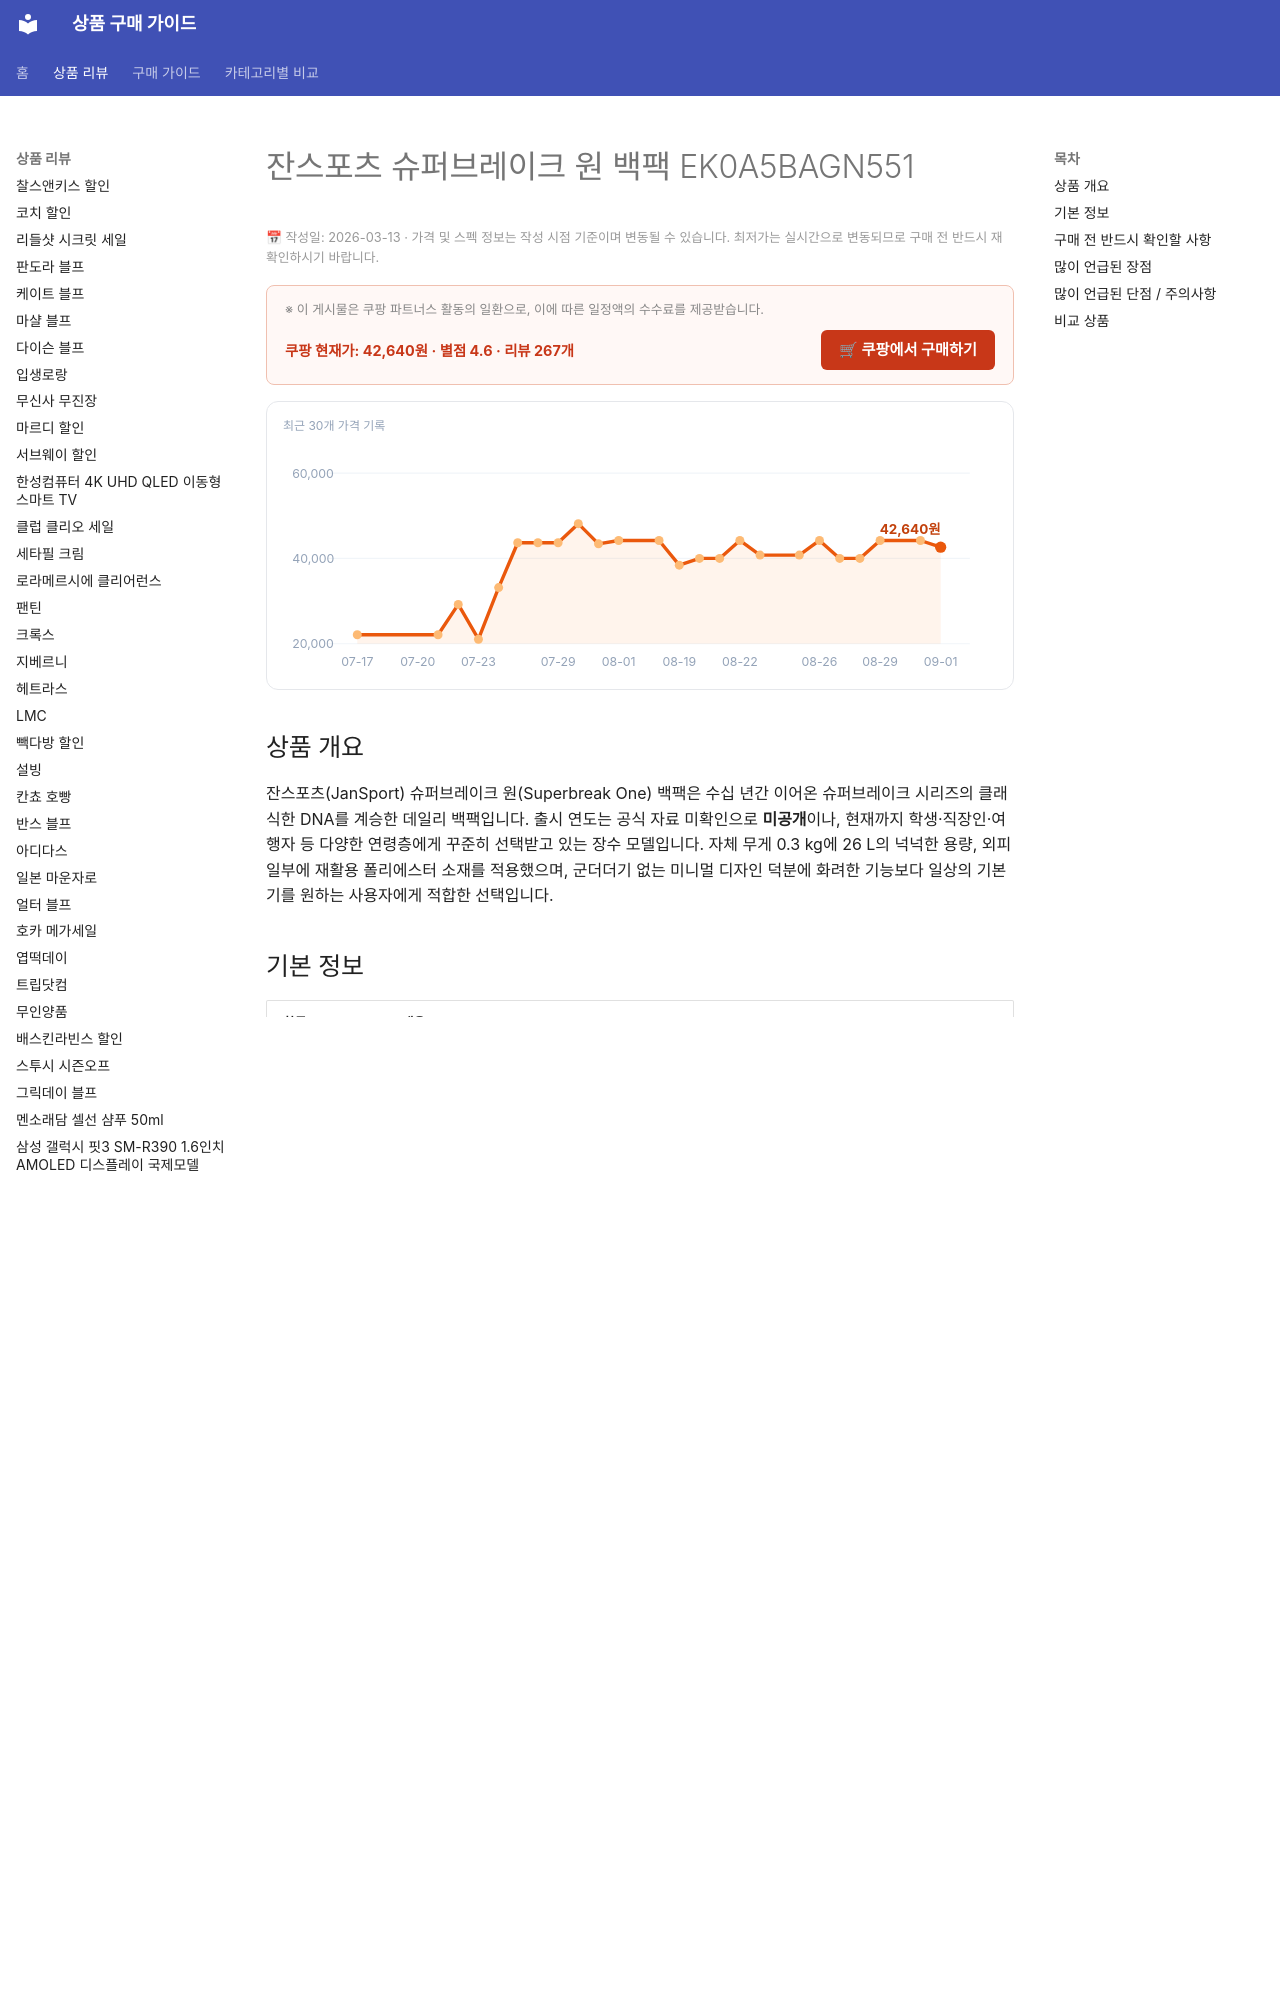

repository: buysense/product-research-wiki · page: products/잔스포츠-슈퍼브레이크-원-백팩-ek0a5bagn551/index.html · generator: mkdocs

---
title: 잔스포츠 슈퍼브레이크 원 백팩 EK0A5BAGN551 구매 가이드
date: 2026-03-13
description: 잔스포츠(JanSport) 슈퍼브레이크 원(Superbreak One) 백팩은 수십 년간 이어온 슈퍼브레이크 시리즈의 클래식한 DNA를 계승한 데일리 백팩입니다. 출시 연도는 공식 자료 미확인으로 미공개이나, 현재까지 학생·직장인·여행자 등 다양...
contentUpdated: 2026-03-13
---
<!-- bs:jsonld -->
<script type="application/ld+json">
{
  "@context": "https://schema.org",
  "@type": "Product",
  "name": "잔스포츠 슈퍼브레이크 원 백팩 EK0A5BAGN551",
  "description": "잔스포츠(JanSport) 슈퍼브레이크 원(Superbreak One) 백팩은 수십 년간 이어온 슈퍼브레이크 시리즈의 클래식한 DNA를 계승한 데일리 백팩입니다. 출시 연도는 공식 자료 미확인으로 미공개이나, 현재까지 학생·직장인·여행자 등 다양...",
  "offers": {
    "@type": "Offer",
    "priceCurrency": "KRW",
    "price": "42640",
    "url": "https://link.coupang.com/a/d3G6zZ",
    "availability": "https://schema.org/InStock",
    "priceValidUntil": "2026-09-08"
  },
  "aggregateRating": {
    "@type": "AggregateRating",
    "ratingValue": 4.6,
    "reviewCoun
